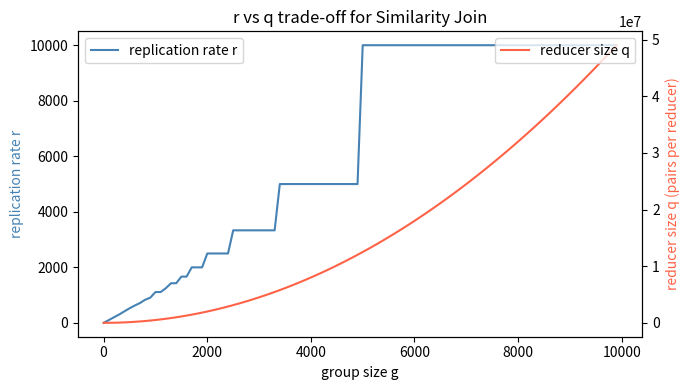

Write the Python code that produced this figure. (Note: this script raises an exception after producing the figure.)
def communication_cost_word_count(n_words, bytes_per_pair=10):
    """Word count emits one pair per word."""
    Q = n_words * bytes_per_pair
    return Q


def communication_cost_naive_similarity(n_docs, bytes_per_pair=20):
    """Naive all-pairs similarity emits O(n^2) pairs."""
    Q = (n_docs * (n_docs - 1) // 2) * bytes_per_pair
    return Q


for n in [1_000, 10_000, 100_000, 1_000_000]:
    q_wc  = communication_cost_word_count(n)
    q_sim = communication_cost_naive_similarity(n)
    print(f"n={n:>10,}  word_count={q_wc:>15,} bytes  naive_sim={q_sim:>20,} bytes")

import numpy as np
from collections import Counter


def simulate_reducer_load(word_counts, R):
    """
    Simulate how Word Count distributes load across R reducers
    using a simple hash partitioning.
    Returns: per-reducer load and the max (= q).
    """
    reducer_load = np.zeros(R, dtype=int)
    for word, count in word_counts.items():
        bucket = hash(word) % R
        reducer_load[bucket] += count   # bytes ~ proportional to count

    return reducer_load, reducer_load.max()


# Simulate a realistic word frequency distribution (Zipfian)
rng = np.random.default_rng(42)
vocab_size = 10_000
ranks = np.arange(1, vocab_size + 1)
counts = (1_000_000 / ranks).astype(int)   # Zipf: count ∝ 1/rank
words = [f"word_{i}" for i in range(vocab_size)]
word_counts = dict(zip(words, counts))
Q = sum(word_counts.values())

print(f"Total intermediate pairs Q = {Q:,}")
print()
print(f"{'R':>6}  {'q (max load)':>15}  {'Q/R (ideal)':>15}  {'imbalance':>10}")
for R in [1, 10, 100, 1000]:
    load, q = simulate_reducer_load(word_counts, R)
    ideal = Q // R
    print(f"{R:>6}  {q:>15,}  {ideal:>15,}  {q/ideal:>10.2f}x")

import matplotlib
matplotlib.use("Agg")
import matplotlib.pyplot as plt
import numpy as np


N = 10_000    # number of documents
target_pairs = N * (N - 1) // 2    # all pairs we want to find

# Vary group size g and compute r and q
group_sizes = np.arange(2, N + 1, 100)
r_vals = []
q_vals = []

for g in group_sizes:
    # Number of groups needed to cover all pairs (each doc in r groups)
    # For g documents per group: r = N/g groups, each doc replicated to ~N/g groups
    # q = g*(g-1)/2  (pairs compared per reducer)
    n_groups = N // g
    r = N / n_groups if n_groups > 0 else N
    q = g * (g - 1) / 2
    r_vals.append(r)
    q_vals.append(q)

fig, ax = plt.subplots(figsize=(7, 4))
ax2 = ax.twinx()

ax.plot(group_sizes, r_vals, color="steelblue", label="replication rate r")
ax2.plot(group_sizes, q_vals, color="tomato", label="reducer size q")

ax.set_xlabel("group size g")
ax.set_ylabel("replication rate r", color="steelblue")
ax2.set_ylabel("reducer size q (pairs per reducer)", color="tomato")
ax.set_title("r vs q trade-off for Similarity Join")
ax.legend(loc="upper left"); ax2.legend(loc="upper right")
plt.tight_layout()
plt.savefig("/tmp/mr_cost_tradeoff.png", dpi=100)
plt.close()
print("saved /tmp/mr_cost_tradeoff.png")
print()
print(f"{'g':>8}  {'r':>12}  {'q':>15}")
for g, r, q in list(zip(group_sizes, r_vals, q_vals))[::10]:
    print(f"{g:>8}  {r:>12.1f}  {q:>15.0f}")
